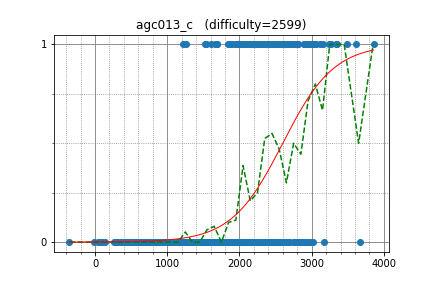

Values plotted in this chart, from the file beside it:
yosupo, 3238.663890, 1
ilyakor, 2944, 1
Petr, 3607, 1
w4yneb0t, 3857, 1
geniucos, 2692, 0
dreamoon, 3019, 1
Stonefeang, 2888, 1
sigma425, 3047, 1
uwi, 2988, 1
apiad, 3665, 0
dbradac, 2252, 1
Reyna, 2885, 0
aid, 3000, 1
XraY, 3351, 1
imang, 2462, 1
pashka, 3151, 1
Deemo, 2754, 1
Andrei1998, 2451, 1
TeaPot, 2575, 1
krismaz, 2468, 1
yutaka1999, 3484, 1
StanislavErshov, 3331, 1
King_George, 2747, 1
phidnight, 2901, 1
zemen, 2999, 1
Tabasz, 2640, 1
eiya, 1890, 1
rajat1603, 2588, 0
Whalanator, 2508, 0
Kostroma, 2919, 0
tamionv, 3165, 0
kawatea, 2944, 0
fanache99, 2829, 0
HellKitsune, 3060, 1
molamola, 2992, 1
eddy1021, 2805, 1
Arterm, 3108, 1
LeBron, 3033, 1
maryanna2016, 2770, 1
sasa99, 2380, 1
LiTi, 2556, 1
AndreiNet, 2703, 1
kobae964, 2564, 1
fizzydavid, 2899, 1
Timur_Sitdikov, 2455, 1
reality, 2385, 1
unused, 2671, 1
sd0061, 2959, 1
leign, 2233, 1
kmjp, 2813, 1
rsalesc, 2538, 1
Swistakk, 3265, 1
ajs97, 1524, 1
AmSen, 2356, 1
hamayanhamayan, 2081, 1
piroz95, 2441, 1
Speedster, 2445, 1
behzad_nouri, 2362, 1
Golovanov399, 2965, 1
latte0119, 2619, 1
ei13333, 2156, 1
... 653 more rows
